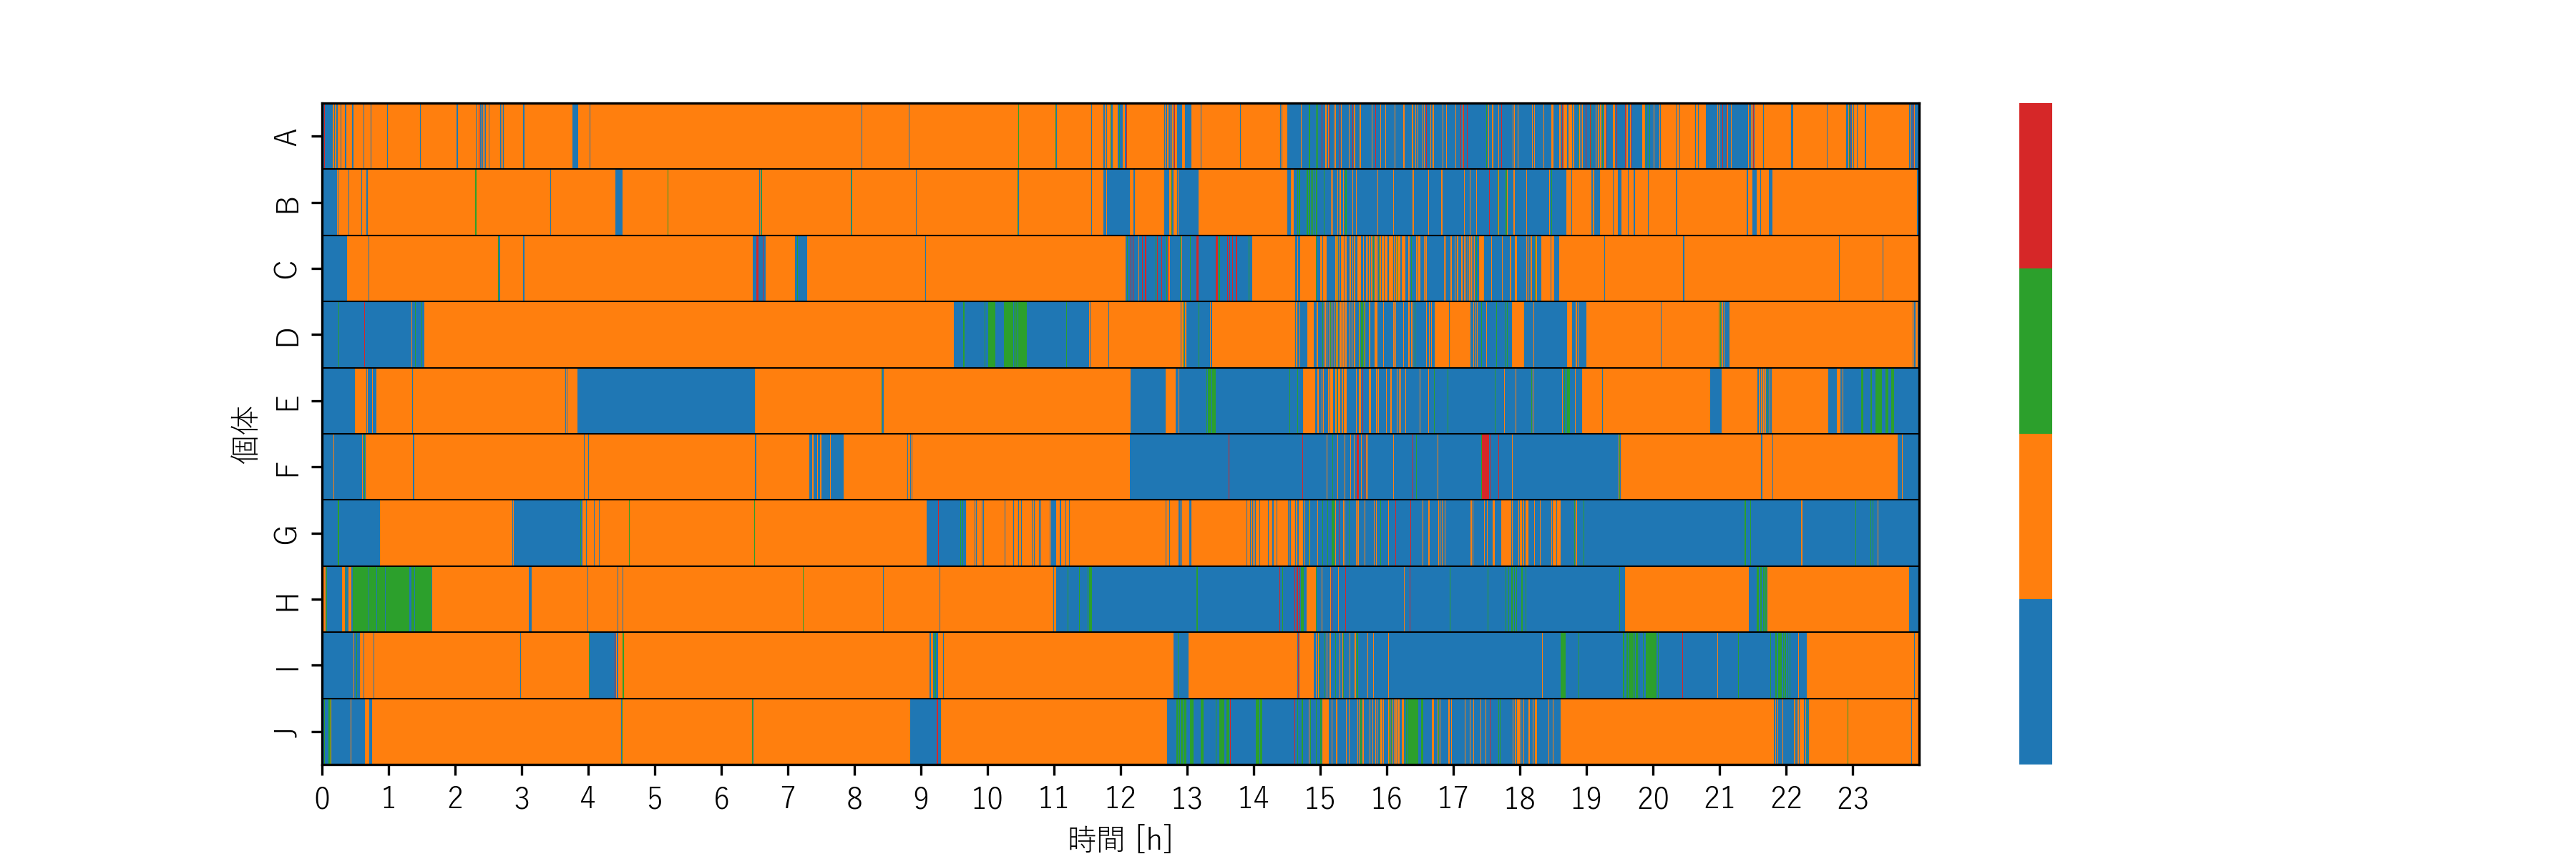

Here is the Python script that generated this plot:
import pandas as pd
import seaborn as sns
import matplotlib.pyplot as plt
import numpy as np
from matplotlib import cm
from matplotlib.colors import ListedColormap

plt.rcParams['font.family'] = 'Yu Gothic'

df = pd.read_csv("behavior_data.csv")

# Time列を秒から時間に変換します。
df['Time'] = df['Time'].div(3600).round(2)  # 3600で割って、小数点第二位まで表示

# ヒートマップの作成
# ここでは、各個体の行動をカテゴリ変数として扱うために数値に変換します。
categories = df.iloc[:, 1:].stack().unique()
df.replace(categories, range(len(categories)), inplace=True)

# データを転置して、横軸に時間、縦軸に個体を表示するようにします。
df.set_index('Time', inplace=True)
df = df.T

# Tab10 colormapの最初の4色を取得
tab10_colors = plt.get_cmap('tab10', 10).colors

# 個々のカテゴリに対応する色の辞書
color_dict = {'Nest': tab10_colors[1],
              'Toilet': tab10_colors[2],
              'Garbage': tab10_colors[3],
              'Other': tab10_colors[0]
              }

# categoriesリスト内の各要素に対応する色を取得
category_colors = [color_dict[cat] for cat in categories]
n_categories = len(categories)

# カラーマップを作成
new_cmap = ListedColormap(category_colors)

# ヒートマップのプロット
fig, ax = plt.subplots(figsize=(12, 4))
sns.heatmap(df, cmap=new_cmap, ax=ax, cbar_kws={"boundaries": np.linspace(-0.5, n_categories - 0.5, n_categories + 1), "ticks": []})

# xticksを1時間ごとに設定します。
xticks_locations = np.arange(0, len(df.columns), 360)  # 1時間=3600秒なので3600をタイムステップ（10秒）で割る
xticks_labels = df.columns[::360].astype(int)  # 1時間ごとのラベル
plt.xticks(xticks_locations, labels=xticks_labels, rotation=0)

# ヒートマップの各行間に線を引く
for y in range(df.shape[0]):
    plt.hlines(y, xmin=0, xmax=df.shape[1], color='black', linewidth=0.5)

# 枠線の追加
for _, spine in ax.spines.items():
    spine.set_visible(True)

plt.xlabel('時間 [h]')
plt.ylabel('個体')

plt.savefig("time_series_heat_map", dpi=300)

plt.show()
